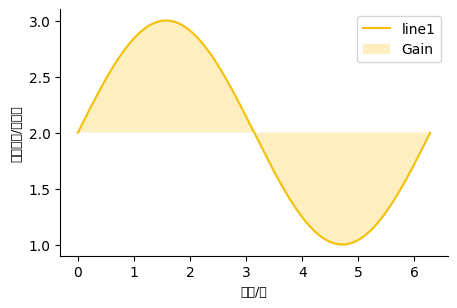

The script that saved this image:
import matplotlib.pyplot as plt  
import numpy as np  
import matplotlib as mpl  

mpl.rcParams['font.family'] = 'sans-serif'  
mpl.rcParams['font.sans-serif'] = ['SimSun','Times New Roman'] #中文为宋体，英文数字为新罗马
mpl.rcParams['axes.unicode_minus'] = False #解决保存图像是负号'-'显示为方块的问题  
  
x=np.arange(0,2*np.pi,0.01)
y=np.sin(x)+2

fig=plt.figure(figsize = (5, 3.2))#尺寸 单位为英寸
ax=fig.add_subplot(111)
ax.spines['right'].set_visible(False)
ax.spines['top'].set_visible(False)#去掉右侧和顶部的框线

plt.plot(x,y, '-',color='#f5bf03',label='line1')  #线条
plt.fill_between(x,y, y[0], facecolor='#FFEEC0',label='Gain', alpha=1)#填充
plt.xlabel('年份/年',fontsize = 9) #size=9 为小五
plt.ylabel('发病率（/十万）',fontsize = 9)  
plt.legend()   #图例
plt.savefig('test1.png',dpi=600)#保存为图片文件，dpi最好300到600。
plt.show()#显示和保存的效果不一样，以保存的图片为准
